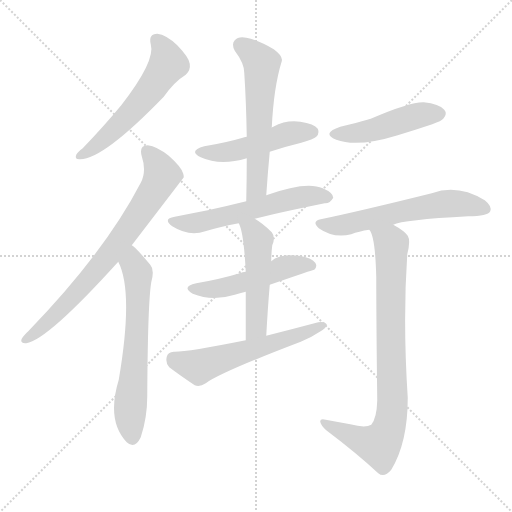
t = 0.00 s
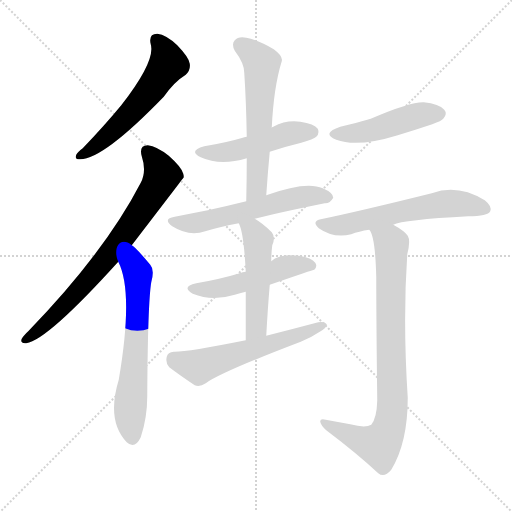
t = 1.75 s
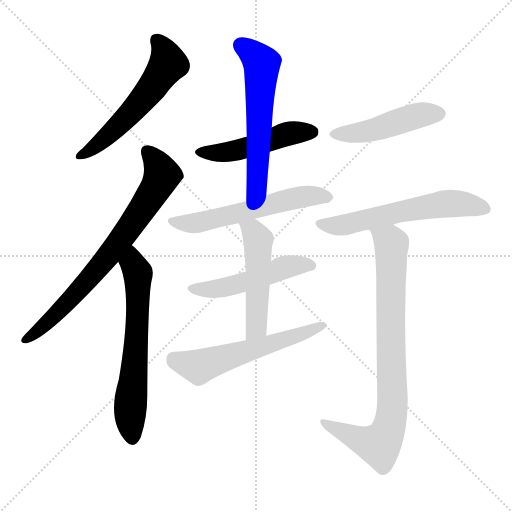
t = 3.50 s
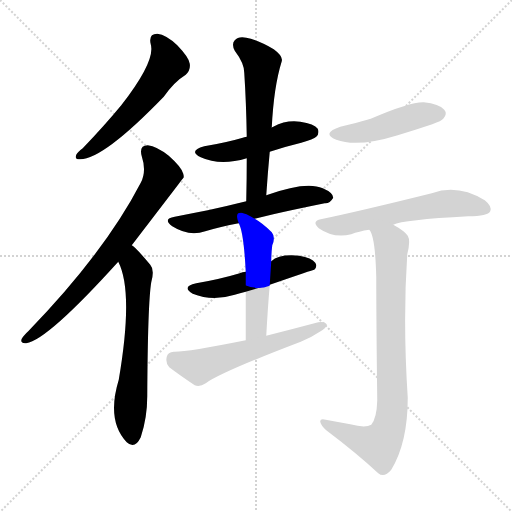
t = 5.24 s
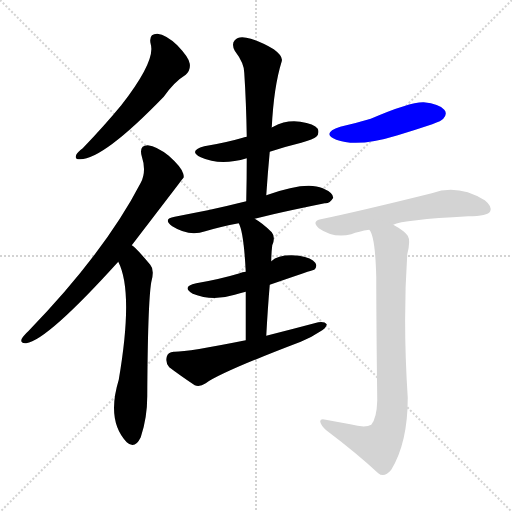
t = 6.99 s
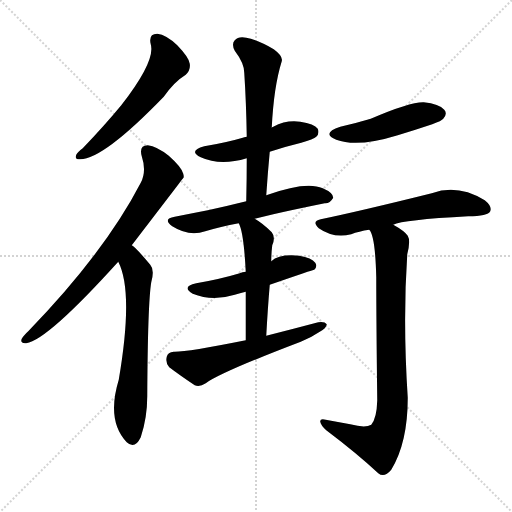
t = 8.74 s

The animated SVG that drew these frames (rendered in a browser with its animation timeline set to each time). Animation: 12 CSS @keyframes rules; one cycle of 8.74 s.

<svg version="1.1" viewBox="0 0 1024 1024" xmlns="http://www.w3.org/2000/svg">
  <g stroke="lightgray" stroke-dasharray="1,1" stroke-width="1" transform="scale(4, 4)">
    <line x1="0" y1="0" x2="256" y2="256"></line>
    <line x1="256" y1="0" x2="0" y2="256"></line>
    <line x1="128" y1="0" x2="128" y2="256"></line>
    <line x1="0" y1="128" x2="256" y2="128"></line>
  </g>
<g transform="scale(1, -1) translate(0, -900)">
   <style type="text/css">
    @keyframes keyframes0 {
      from {
       stroke: blue;
       stroke-dashoffset: 564;
       stroke-width: 128;
       }
       65% {
       animation-timing-function: step-end;
       stroke: blue;
       stroke-dashoffset: 0;
       stroke-width: 128;
       }
       to {
       stroke: black;
       stroke-width: 1024;
       }
       }
       #make-me-a-hanzi-animation-0 {
         animation: keyframes0 0.708984s both;
         animation-delay: 0.000000s;
         animation-timing-function: linear;
       }
    @keyframes keyframes1 {
      from {
       stroke: blue;
       stroke-dashoffset: 741;
       stroke-width: 128;
       }
       71% {
       animation-timing-function: step-end;
       stroke: blue;
       stroke-dashoffset: 0;
       stroke-width: 128;
       }
       to {
       stroke: black;
       stroke-width: 1024;
       }
       }
       #make-me-a-hanzi-animation-1 {
         animation: keyframes1 0.853027s both;
         animation-delay: 0.708984s;
         animation-timing-function: linear;
       }
    @keyframes keyframes2 {
      from {
       stroke: blue;
       stroke-dashoffset: 635;
       stroke-width: 128;
       }
       67% {
       animation-timing-function: step-end;
       stroke: blue;
       stroke-dashoffset: 0;
       stroke-width: 128;
       }
       to {
       stroke: black;
       stroke-width: 1024;
       }
       }
       #make-me-a-hanzi-animation-2 {
         animation: keyframes2 0.766764s both;
         animation-delay: 1.562012s;
         animation-timing-function: linear;
       }
    @keyframes keyframes3 {
      from {
       stroke: blue;
       stroke-dashoffset: 484;
       stroke-width: 128;
       }
       61% {
       animation-timing-function: step-end;
       stroke: blue;
       stroke-dashoffset: 0;
       stroke-width: 128;
       }
       to {
       stroke: black;
       stroke-width: 1024;
       }
       }
       #make-me-a-hanzi-animation-3 {
         animation: keyframes3 0.643880s both;
         animation-delay: 2.328776s;
         animation-timing-function: linear;
       }
    @keyframes keyframes4 {
      from {
       stroke: blue;
       stroke-dashoffset: 586;
       stroke-width: 128;
       }
       66% {
       animation-timing-function: step-end;
       stroke: blue;
       stroke-dashoffset: 0;
       stroke-width: 128;
       }
       to {
       stroke: black;
       stroke-width: 1024;
       }
       }
       #make-me-a-hanzi-animation-4 {
         animation: keyframes4 0.726888s both;
         animation-delay: 2.972656s;
         animation-timing-function: linear;
       }
    @keyframes keyframes5 {
      from {
       stroke: blue;
       stroke-dashoffset: 574;
       stroke-width: 128;
       }
       65% {
       animation-timing-function: step-end;
       stroke: blue;
       stroke-dashoffset: 0;
       stroke-width: 128;
       }
       to {
       stroke: black;
       stroke-width: 1024;
       }
       }
       #make-me-a-hanzi-animation-5 {
         animation: keyframes5 0.717122s both;
         animation-delay: 3.699544s;
         animation-timing-function: linear;
       }
    @keyframes keyframes6 {
      from {
       stroke: blue;
       stroke-dashoffset: 501;
       stroke-width: 128;
       }
       62% {
       animation-timing-function: step-end;
       stroke: blue;
       stroke-dashoffset: 0;
       stroke-width: 128;
       }
       to {
       stroke: black;
       stroke-width: 1024;
       }
       }
       #make-me-a-hanzi-animation-6 {
         animation: keyframes6 0.657715s both;
         animation-delay: 4.416667s;
         animation-timing-function: linear;
       }
    @keyframes keyframes7 {
      from {
       stroke: blue;
       stroke-dashoffset: 501;
       stroke-width: 128;
       }
       62% {
       animation-timing-function: step-end;
       stroke: blue;
       stroke-dashoffset: 0;
       stroke-width: 128;
       }
       to {
       stroke: black;
       stroke-width: 1024;
       }
       }
       #make-me-a-hanzi-animation-7 {
         animation: keyframes7 0.657715s both;
         animation-delay: 5.074382s;
         animation-timing-function: linear;
       }
    @keyframes keyframes8 {
      from {
       stroke: blue;
       stroke-dashoffset: 573;
       stroke-width: 128;
       }
       65% {
       animation-timing-function: step-end;
       stroke: blue;
       stroke-dashoffset: 0;
       stroke-width: 128;
       }
       to {
       stroke: black;
       stroke-width: 1024;
       }
       }
       #make-me-a-hanzi-animation-8 {
         animation: keyframes8 0.716309s both;
         animation-delay: 5.732096s;
         animation-timing-function: linear;
       }
    @keyframes keyframes9 {
      from {
       stroke: blue;
       stroke-dashoffset: 467;
       stroke-width: 128;
       }
       60% {
       animation-timing-function: step-end;
       stroke: blue;
       stroke-dashoffset: 0;
       stroke-width: 128;
       }
       to {
       stroke: black;
       stroke-width: 1024;
       }
       }
       #make-me-a-hanzi-animation-9 {
         animation: keyframes9 0.630046s both;
         animation-delay: 6.448405s;
         animation-timing-function: linear;
       }
    @keyframes keyframes10 {
      from {
       stroke: blue;
       stroke-dashoffset: 593;
       stroke-width: 128;
       }
       66% {
       animation-timing-function: step-end;
       stroke: blue;
       stroke-dashoffset: 0;
       stroke-width: 128;
       }
       to {
       stroke: black;
       stroke-width: 1024;
       }
       }
       #make-me-a-hanzi-animation-10 {
         animation: keyframes10 0.732585s both;
         animation-delay: 7.078451s;
         animation-timing-function: linear;
       }
    @keyframes keyframes11 {
      from {
       stroke: blue;
       stroke-dashoffset: 832;
       stroke-width: 128;
       }
       73% {
       animation-timing-function: step-end;
       stroke: blue;
       stroke-dashoffset: 0;
       stroke-width: 128;
       }
       to {
       stroke: black;
       stroke-width: 1024;
       }
       }
       #make-me-a-hanzi-animation-11 {
         animation: keyframes11 0.927083s both;
         animation-delay: 7.811035s;
         animation-timing-function: linear;
       }
</style>
<path d="M 301.5 811.5 Q 311.5 778.5 242.5 689.5 Q 209.5 649.5 165.5 603.5 Q 155.5 596.5 152.5 590.5 Q 148.5 580.5 160.5 581.5 Q 206.5 581.5 327.5 706.5 Q 348.5 736.5 371.5 750.5 Q 381.5 759.5 379.5 772.5 Q 378.5 784.5 354.5 809.5 Q 332.5 830.5 314.5 832.5 Q 296.5 832.5 301.5 811.5 Z" fill="lightgray"></path> 
<path d="M 263.5 409.5 Q 365.5 542.5 367.5 545.5 Q 367.5 549.5 366.5 552.5 Q 363.5 565.5 337.5 588.5 Q 313.5 607.5 295.5 609.5 Q 277.5 609.5 283.5 587.5 Q 293.5 557.5 281.5 534.5 Q 209.5 395.5 56.5 237.5 Q 46.5 228.5 43.5 222.5 Q 39.5 212.5 52.5 213.5 Q 94.5 219.5 236.5 376.5 L 263.5 409.5 Z" fill="lightgray"></path> 
<path d="M 236.5 376.5 Q 267.5 316.5 237.5 140.5 Q 212.5 58.5 253.5 15.5 Q 269.5 0.5 281.5 25.5 Q 294.5 64.5 294.5 107.5 Q 295.5 293.5 302.5 335.5 Q 309.5 360.5 300.5 370.5 Q 269.5 407.5 263.5 409.5 C 240.5 428.5 224.5 404.5 236.5 376.5 Z" fill="lightgray"></path> 
<path d="M 539.5 596.5 Q 569.5 606.5 602.5 614.5 Q 627.5 621.5 632.5 626.5 Q 639.5 633.5 635.5 642.5 Q 628.5 652.5 600.5 656.5 Q 572.5 660.5 546.5 646.5 Q 543.5 645.5 543.5 644.5 L 493.5 626.5 Q 487.5 625.5 485.5 624.5 Q 451.5 614.5 408.5 607.5 Q 375.5 598.5 401.5 585.5 Q 440.5 567.5 493.5 583.5 L 539.5 596.5 Z" fill="lightgray"></path> 
<path d="M 532.5 509.5 Q 535.5 554.5 539.5 596.5 L 543.5 644.5 Q 547.5 726.5 563.5 777.5 Q 566.5 787.5 547.5 801.5 Q 514.5 820.5 492.5 824.5 Q 476.5 827.5 469.5 819.5 Q 462.5 812.5 469.5 798.5 Q 488.5 773.5 488.5 754.5 Q 492.5 693.5 493.5 626.5 L 493.5 583.5 Q 493.5 543.5 492.5 497.5 C 491.5 467.5 530.5 479.5 532.5 509.5 Z" fill="lightgray"></path> 
<path d="M 509.5 462.5 Q 546.5 472.5 649.5 493.5 Q 659.5 492.5 666.5 504.5 Q 666.5 514.5 645.5 523.5 Q 612.5 538.5 532.5 509.5 L 492.5 497.5 Q 452.5 487.5 415.5 479.5 Q 384.5 473.5 349.5 466.5 Q 324.5 462.5 344.5 447.5 Q 377.5 426.5 410.5 437.5 Q 440.5 446.5 477.5 453.5 L 509.5 462.5 Z" fill="lightgray"></path> 
<path d="M 539.5 330.5 Q 626.5 360.5 628.5 360.5 Q 635.5 367.5 630.5 374.5 Q 623.5 384.5 598.5 388.5 Q 558.5 392.5 542.5 377.5 C 519.5 360.5 519.5 360.5 491.5 356.5 Q 484.5 356.5 479.5 353.5 Q 439.5 341.5 392.5 333.5 Q 361.5 326.5 385.5 312.5 Q 424.5 296.5 469.5 310.5 Q 479.5 313.5 491.5 316.5 L 539.5 330.5 Z" fill="lightgray"></path> 
<path d="M 532.5 228.5 Q 535.5 283.5 539.5 330.5 L 542.5 377.5 Q 542.5 392.5 544.5 409.5 Q 551.5 425.5 543.5 435.5 Q 525.5 453.5 509.5 462.5 C 483.5 478.5 466.5 481.5 477.5 453.5 Q 487.5 435.5 491.5 356.5 L 491.5 316.5 Q 491.5 277.5 491.5 219.5 C 491.5 189.5 530.5 198.5 532.5 228.5 Z" fill="lightgray"></path> 
<path d="M 491.5 219.5 Q 371.5 195.5 347.5 196.5 Q 335.5 195.5 333.5 186.5 Q 330.5 173.5 338.5 165.5 Q 359.5 149.5 389.5 129.5 Q 399.5 125.5 411.5 133.5 Q 441.5 155.5 601.5 216.5 Q 623.5 225.5 639.5 236.5 Q 652.5 243.5 653.5 251.5 Q 649.5 257.5 636.5 255.5 Q 587.5 242.5 532.5 228.5 L 491.5 219.5 Z" fill="lightgray"></path> 
<path d="M 680.5 646.5 Q 641.5 633.5 672.5 620.5 Q 714.5 604.5 795.5 629.5 Q 828.5 639.5 864.5 651.5 Q 883.5 658.5 886.5 662.5 Q 895.5 672.5 888.5 680.5 Q 878.5 692.5 847.5 695.5 Q 820.5 696.5 741.5 662.5 Q 711.5 653.5 680.5 646.5 Z" fill="lightgray"></path> 
<path d="M 786.5 450.5 Q 805.5 460.5 936.5 467.5 Q 975.5 467.5 980.5 477.5 Q 984.5 487.5 969.5 499.5 Q 915.5 532.5 863.5 513.5 Q 718.5 477.5 641.5 461.5 Q 622.5 457.5 637.5 443.5 Q 667.5 422.5 702.5 431.5 Q 717.5 437.5 738.5 440.5 L 786.5 450.5 Z" fill="lightgray"></path> 
<path d="M 700.5 51.5 Q 678.5 55.5 651.5 60.5 Q 639.5 63.5 640.5 56.5 Q 641.5 49.5 652.5 39.5 Q 713.5 -6.5 756.5 -46.5 Q 768.5 -56.5 782.5 -39.5 Q 815.5 14.5 815.5 104.5 Q 805.5 257.5 814.5 391.5 Q 821.5 418.5 815.5 428.5 Q 808.5 438.5 786.5 450.5 C 760.5 466.5 726.5 468.5 738.5 440.5 Q 750.5 428.5 752.5 345.5 Q 752.5 263.5 754.5 99.5 Q 753.5 63.5 742.5 50.5 Q 730.5 43.5 700.5 51.5 Z" fill="lightgray"></path> 
      <clipPath id="make-me-a-hanzi-clip-0">
      <path d="M 301.5 811.5 Q 311.5 778.5 242.5 689.5 Q 209.5 649.5 165.5 603.5 Q 155.5 596.5 152.5 590.5 Q 148.5 580.5 160.5 581.5 Q 206.5 581.5 327.5 706.5 Q 348.5 736.5 371.5 750.5 Q 381.5 759.5 379.5 772.5 Q 378.5 784.5 354.5 809.5 Q 332.5 830.5 314.5 832.5 Q 296.5 832.5 301.5 811.5 Z" fill="lightgray"></path>
      </clipPath>
      <path clip-path="url(#make-me-a-hanzi-clip-0)" d="M 313.5 818.5 L 330.5 794.5 L 336.5 772.5 L 256.5 668.5 L 209.5 622.5 L 160.5 589.5 " fill="none" id="make-me-a-hanzi-animation-0" stroke-dasharray="436 872" stroke-linecap="round"></path>

      <clipPath id="make-me-a-hanzi-clip-1">
      <path d="M 263.5 409.5 Q 365.5 542.5 367.5 545.5 Q 367.5 549.5 366.5 552.5 Q 363.5 565.5 337.5 588.5 Q 313.5 607.5 295.5 609.5 Q 277.5 609.5 283.5 587.5 Q 293.5 557.5 281.5 534.5 Q 209.5 395.5 56.5 237.5 Q 46.5 228.5 43.5 222.5 Q 39.5 212.5 52.5 213.5 Q 94.5 219.5 236.5 376.5 L 263.5 409.5 Z" fill="lightgray"></path>
      </clipPath>
      <path clip-path="url(#make-me-a-hanzi-clip-1)" d="M 294.5 595.5 L 322.5 557.5 L 321.5 542.5 L 295.5 497.5 L 254.5 435.5 L 166.5 327.5 L 104.5 263.5 L 51.5 221.5 " fill="none" id="make-me-a-hanzi-animation-1" stroke-dasharray="613 1226" stroke-linecap="round"></path>

      <clipPath id="make-me-a-hanzi-clip-2">
      <path d="M 236.5 376.5 Q 267.5 316.5 237.5 140.5 Q 212.5 58.5 253.5 15.5 Q 269.5 0.5 281.5 25.5 Q 294.5 64.5 294.5 107.5 Q 295.5 293.5 302.5 335.5 Q 309.5 360.5 300.5 370.5 Q 269.5 407.5 263.5 409.5 C 240.5 428.5 224.5 404.5 236.5 376.5 Z" fill="lightgray"></path>
      </clipPath>
      <path clip-path="url(#make-me-a-hanzi-clip-2)" d="M 261.5 401.5 L 265.5 371.5 L 275.5 353.5 L 274.5 242.5 L 260.5 76.5 L 265.5 26.5 " fill="none" id="make-me-a-hanzi-animation-2" stroke-dasharray="507 1014" stroke-linecap="round"></path>

      <clipPath id="make-me-a-hanzi-clip-3">
      <path d="M 539.5 596.5 Q 569.5 606.5 602.5 614.5 Q 627.5 621.5 632.5 626.5 Q 639.5 633.5 635.5 642.5 Q 628.5 652.5 600.5 656.5 Q 572.5 660.5 546.5 646.5 Q 543.5 645.5 543.5 644.5 L 493.5 626.5 Q 487.5 625.5 485.5 624.5 Q 451.5 614.5 408.5 607.5 Q 375.5 598.5 401.5 585.5 Q 440.5 567.5 493.5 583.5 L 539.5 596.5 Z" fill="lightgray"></path>
      </clipPath>
      <path clip-path="url(#make-me-a-hanzi-clip-3)" d="M 402.5 597.5 L 465.5 597.5 L 576.5 632.5 L 624.5 636.5 " fill="none" id="make-me-a-hanzi-animation-3" stroke-dasharray="356 712" stroke-linecap="round"></path>

      <clipPath id="make-me-a-hanzi-clip-4">
      <path d="M 532.5 509.5 Q 535.5 554.5 539.5 596.5 L 543.5 644.5 Q 547.5 726.5 563.5 777.5 Q 566.5 787.5 547.5 801.5 Q 514.5 820.5 492.5 824.5 Q 476.5 827.5 469.5 819.5 Q 462.5 812.5 469.5 798.5 Q 488.5 773.5 488.5 754.5 Q 492.5 693.5 493.5 626.5 L 493.5 583.5 Q 493.5 543.5 492.5 497.5 C 491.5 467.5 530.5 479.5 532.5 509.5 Z" fill="lightgray"></path>
      </clipPath>
      <path clip-path="url(#make-me-a-hanzi-clip-4)" d="M 481.5 809.5 L 523.5 772.5 L 513.5 524.5 L 497.5 504.5 " fill="none" id="make-me-a-hanzi-animation-4" stroke-dasharray="458 916" stroke-linecap="round"></path>

      <clipPath id="make-me-a-hanzi-clip-5">
      <path d="M 509.5 462.5 Q 546.5 472.5 649.5 493.5 Q 659.5 492.5 666.5 504.5 Q 666.5 514.5 645.5 523.5 Q 612.5 538.5 532.5 509.5 L 492.5 497.5 Q 452.5 487.5 415.5 479.5 Q 384.5 473.5 349.5 466.5 Q 324.5 462.5 344.5 447.5 Q 377.5 426.5 410.5 437.5 Q 440.5 446.5 477.5 453.5 L 509.5 462.5 Z" fill="lightgray"></path>
      </clipPath>
      <path clip-path="url(#make-me-a-hanzi-clip-5)" d="M 345.5 457.5 L 380.5 452.5 L 566.5 499.5 L 619.5 508.5 L 656.5 505.5 " fill="none" id="make-me-a-hanzi-animation-5" stroke-dasharray="446 892" stroke-linecap="round"></path>

      <clipPath id="make-me-a-hanzi-clip-6">
      <path d="M 539.5 330.5 Q 626.5 360.5 628.5 360.5 Q 635.5 367.5 630.5 374.5 Q 623.5 384.5 598.5 388.5 Q 558.5 392.5 542.5 377.5 C 519.5 360.5 519.5 360.5 491.5 356.5 Q 484.5 356.5 479.5 353.5 Q 439.5 341.5 392.5 333.5 Q 361.5 326.5 385.5 312.5 Q 424.5 296.5 469.5 310.5 Q 479.5 313.5 491.5 316.5 L 539.5 330.5 Z" fill="lightgray"></path>
      </clipPath>
      <path clip-path="url(#make-me-a-hanzi-clip-6)" d="M 386.5 323.5 L 444.5 323.5 L 574.5 366.5 L 624.5 368.5 " fill="none" id="make-me-a-hanzi-animation-6" stroke-dasharray="373 746" stroke-linecap="round"></path>

      <clipPath id="make-me-a-hanzi-clip-7">
      <path d="M 532.5 228.5 Q 535.5 283.5 539.5 330.5 L 542.5 377.5 Q 542.5 392.5 544.5 409.5 Q 551.5 425.5 543.5 435.5 Q 525.5 453.5 509.5 462.5 C 483.5 478.5 466.5 481.5 477.5 453.5 Q 487.5 435.5 491.5 356.5 L 491.5 316.5 Q 491.5 277.5 491.5 219.5 C 491.5 189.5 530.5 198.5 532.5 228.5 Z" fill="lightgray"></path>
      </clipPath>
      <path clip-path="url(#make-me-a-hanzi-clip-7)" d="M 483.5 452.5 L 506.5 436.5 L 516.5 420.5 L 513.5 252.5 L 496.5 227.5 " fill="none" id="make-me-a-hanzi-animation-7" stroke-dasharray="373 746" stroke-linecap="round"></path>

      <clipPath id="make-me-a-hanzi-clip-8">
      <path d="M 491.5 219.5 Q 371.5 195.5 347.5 196.5 Q 335.5 195.5 333.5 186.5 Q 330.5 173.5 338.5 165.5 Q 359.5 149.5 389.5 129.5 Q 399.5 125.5 411.5 133.5 Q 441.5 155.5 601.5 216.5 Q 623.5 225.5 639.5 236.5 Q 652.5 243.5 653.5 251.5 Q 649.5 257.5 636.5 255.5 Q 587.5 242.5 532.5 228.5 L 491.5 219.5 Z" fill="lightgray"></path>
      </clipPath>
      <path clip-path="url(#make-me-a-hanzi-clip-8)" d="M 346.5 183.5 L 397.5 166.5 L 585.5 223.5 L 647.5 249.5 " fill="none" id="make-me-a-hanzi-animation-8" stroke-dasharray="445 890" stroke-linecap="round"></path>

      <clipPath id="make-me-a-hanzi-clip-9">
      <path d="M 680.5 646.5 Q 641.5 633.5 672.5 620.5 Q 714.5 604.5 795.5 629.5 Q 828.5 639.5 864.5 651.5 Q 883.5 658.5 886.5 662.5 Q 895.5 672.5 888.5 680.5 Q 878.5 692.5 847.5 695.5 Q 820.5 696.5 741.5 662.5 Q 711.5 653.5 680.5 646.5 Z" fill="lightgray"></path>
      </clipPath>
      <path clip-path="url(#make-me-a-hanzi-clip-9)" d="M 673.5 634.5 L 716.5 633.5 L 814.5 663.5 L 879.5 672.5 " fill="none" id="make-me-a-hanzi-animation-9" stroke-dasharray="339 678" stroke-linecap="round"></path>

      <clipPath id="make-me-a-hanzi-clip-10">
      <path d="M 786.5 450.5 Q 805.5 460.5 936.5 467.5 Q 975.5 467.5 980.5 477.5 Q 984.5 487.5 969.5 499.5 Q 915.5 532.5 863.5 513.5 Q 718.5 477.5 641.5 461.5 Q 622.5 457.5 637.5 443.5 Q 667.5 422.5 702.5 431.5 Q 717.5 437.5 738.5 440.5 L 786.5 450.5 Z" fill="lightgray"></path>
      </clipPath>
      <path clip-path="url(#make-me-a-hanzi-clip-10)" d="M 639.5 452.5 L 682.5 448.5 L 889.5 492.5 L 971.5 482.5 " fill="none" id="make-me-a-hanzi-animation-10" stroke-dasharray="465 930" stroke-linecap="round"></path>

      <clipPath id="make-me-a-hanzi-clip-11">
      <path d="M 700.5 51.5 Q 678.5 55.5 651.5 60.5 Q 639.5 63.5 640.5 56.5 Q 641.5 49.5 652.5 39.5 Q 713.5 -6.5 756.5 -46.5 Q 768.5 -56.5 782.5 -39.5 Q 815.5 14.5 815.5 104.5 Q 805.5 257.5 814.5 391.5 Q 821.5 418.5 815.5 428.5 Q 808.5 438.5 786.5 450.5 C 760.5 466.5 726.5 468.5 738.5 440.5 Q 750.5 428.5 752.5 345.5 Q 752.5 263.5 754.5 99.5 Q 753.5 63.5 742.5 50.5 Q 730.5 43.5 700.5 51.5 Z" fill="lightgray"></path>
      </clipPath>
      <path clip-path="url(#make-me-a-hanzi-clip-11)" d="M 744.5 441.5 L 780.5 415.5 L 783.5 406.5 L 785.5 96.5 L 779.5 50.5 L 758.5 9.5 L 712.5 23.5 L 647.5 54.5 " fill="none" id="make-me-a-hanzi-animation-11" stroke-dasharray="704 1408" stroke-linecap="round"></path>

</g>
</svg>
